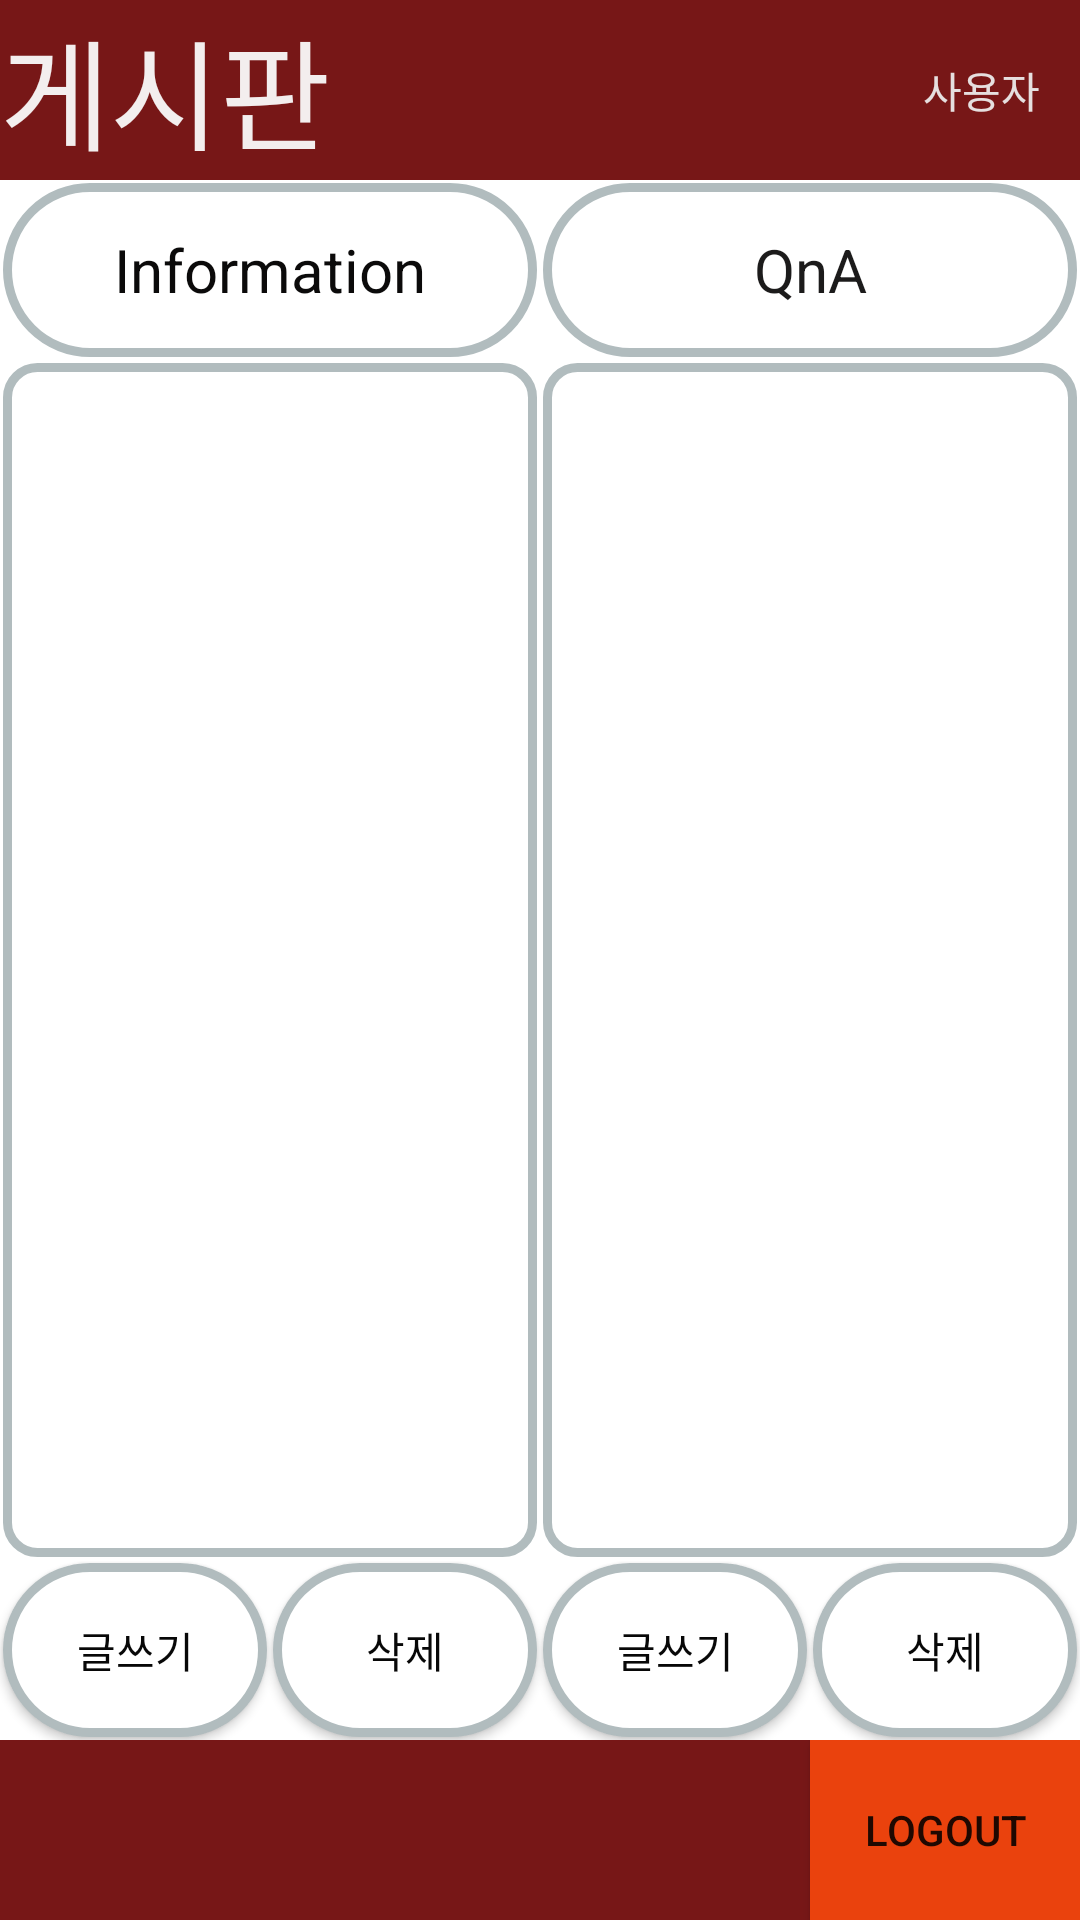

Reconstruct the res/layout file that produces this screen, plus the resources it refers to.
<!-- AndroidManifest.xml: application theme Theme.My_app_project -->
<!-- res/layout/activity_first_board.xml -->
<?xml version="1.0" encoding="utf-8"?>
<LinearLayout xmlns:android="http://schemas.android.com/apk/res/android"
    xmlns:app="http://schemas.android.com/apk/res-auto"
    xmlns:tools="http://schemas.android.com/tools"
    android:layout_width="match_parent"
    android:layout_height="match_parent"
    android:orientation="vertical"
    tools:context=".first_board">

    <LinearLayout
        android:layout_width="match_parent"
        android:layout_height="0dp"
        android:layout_weight="0.6"
        android:orientation="horizontal">

        <TextView
            android:id="@+id/textView14"
            android:layout_width="0dp"
            android:layout_height="match_parent"
            android:layout_weight="3.5"
            android:background="#771717"
            android:gravity="left|center_vertical"
            android:text="게시판"
            android:textColor="#F3EEEE"
            android:textSize="40dp" />

        <ImageView
            android:id="@+id/iv_profile"
            android:layout_width="0dp"
            android:layout_height="match_parent"
            android:layout_weight="1"
            android:background="#771717"
            tools:srcCompat="@tools:sample/avatars" />

        <TextView
            android:id="@+id/textView"
            android:layout_width="0dp"
            android:layout_height="match_parent"
            android:layout_weight="1"
            android:background="#771717"
            android:gravity="center"
            android:text="사용자"
            android:textColor="#E6DFDF" />
    </LinearLayout>

    <LinearLayout
        android:layout_width="match_parent"
        android:layout_height="0dp"
        android:layout_weight="0.6"
        android:orientation="horizontal">

        <TextView
            android:id="@+id/textView11"
            android:layout_width="0dp"
            android:layout_height="match_parent"
            android:layout_weight="1"
            android:background="@drawable/border_divide"
            android:gravity="center"
            android:text="Information"
            android:textColor="#0B0A0A"
            android:textSize="20sp" />

        <TextView
            android:id="@+id/textView12"
            android:layout_width="0dp"
            android:layout_height="match_parent"
            android:layout_weight="1"
            android:background="@drawable/border_divide"
            android:gravity="center"
            android:text="QnA"
            android:textColor="#1C1B1B"
            android:textSize="20sp" />
    </LinearLayout>

    <LinearLayout
        android:layout_width="match_parent"
        android:layout_height="0dp"
        android:layout_weight="4"
        android:orientation="horizontal">

        <LinearLayout
            android:layout_width="0dp"
            android:layout_height="match_parent"
            android:layout_weight="1"
            android:background="@drawable/border_main"
            android:orientation="vertical" />

        <LinearLayout
            android:layout_width="0dp"
            android:layout_height="match_parent"
            android:layout_weight="1"
            android:background="@drawable/border_main"
            android:orientation="vertical"></LinearLayout>
    </LinearLayout>

    <LinearLayout
        android:layout_width="match_parent"
        android:layout_height="0dp"
        android:layout_weight="0.6"
        android:orientation="horizontal">

        <androidx.appcompat.widget.AppCompatButton
            android:id="@+id/button5"
            android:layout_width="wrap_content"
            android:layout_height="match_parent"
            android:layout_weight="1"
            android:background="@drawable/border_divide"
            android:text="글쓰기"
            android:textColor="#070707" />

        <androidx.appcompat.widget.AppCompatButton
            android:id="@+id/button6"
            android:layout_width="wrap_content"
            android:layout_height="match_parent"
            android:layout_weight="1"
            android:background="@drawable/border_divide"
            android:text="삭제"
            android:textColor="#070707" />

        <androidx.appcompat.widget.AppCompatButton
            android:id="@+id/button7"
            android:layout_width="wrap_content"
            android:layout_height="match_parent"
            android:layout_weight="1"
            android:background="@drawable/border_divide"
            android:text="글쓰기"
            android:textColor="#070707" />

        <androidx.appcompat.widget.AppCompatButton
            android:id="@+id/button8"
            android:layout_width="wrap_content"
            android:layout_height="match_parent"
            android:layout_weight="1"
            android:background="@drawable/border_divide"
            android:text="삭제"
            android:textColor="#070707" />
    </LinearLayout>

    <LinearLayout
        android:layout_width="match_parent"
        android:layout_height="0dp"
        android:layout_weight="0.6"
        android:orientation="horizontal">

        <TextView
            android:id="@+id/textView16"
            android:layout_width="0dp"
            android:layout_height="match_parent"
            android:layout_weight="3"
            android:background="#771717" />

        <androidx.appcompat.widget.AppCompatButton
            android:id="@+id/btn_logout"
            android:layout_width="0dp"
            android:layout_height="match_parent"
            android:layout_weight="1"
            android:background="#EA420D"
            android:text="Logout" />

    </LinearLayout>

</LinearLayout>
<!-- resources referenced by this layout -->
<resources>
  <!-- drawable border_divide (drawable) -->
  <?xml version="1.0" encoding="utf-8"?>
  <layer-list xmlns:android="http://schemas.android.com/apk/res/android">
      <item
          android:bottom="1dp"
          android:left="1dp"
          android:right="1dp"
          android:top="1dp">
          <shape android:shape="rectangle">
              <stroke
                  android:width="3dip"
                  android:color="#B1BCBE"/>
              <corners android:radius="50dip"/>
              <solid android:color="#FFFFFF" />
          </shape>
      </item>
  </layer-list>
  <!-- drawable border_main (drawable) -->
  <?xml version="1.0" encoding="utf-8"?>
  <layer-list xmlns:android="http://schemas.android.com/apk/res/android">
      <item
          android:bottom="1dp"
          android:left="1dp"
          android:right="1dp"
          android:top="1dp">
          <shape android:shape="rectangle">
              <stroke
                  android:width="3dip"
                  android:color="#B1BCBE"/>
              <corners android:radius="10dip"/>
              <solid android:color="#FFFFFF" />
          </shape>
      </item>
  </layer-list>
  <style name="Theme.My_app_project" parent="Theme.MaterialComponents.DayNight.DarkActionBar">
          
          <item name="colorPrimary">@color/purple_500</item>
          <item name="colorPrimaryVariant">@color/purple_700</item>
          <item name="colorOnPrimary">@color/white</item>
          
          <item name="colorSecondary">@color/teal_200</item>
          <item name="colorSecondaryVariant">@color/teal_700</item>
          <item name="colorOnSecondary">@color/black</item>
          
          <item name="android:statusBarColor" tools:targetApi="l">?attr/colorPrimaryVariant</item>
          
      </style>
  <!-- not gathered from this repository: default colours our renderer supplied (Android Studio template values) -->
  <color name="purple_500">#FF6200EE</color>
  <color name="purple_700">#FF3700B3</color>
  <color name="teal_200">#FF03DAC5</color>
  <color name="teal_700">#FF018786</color>
  <color name="black">#FF000000</color>
  <color name="white">#FFFFFFFF</color>
</resources>
